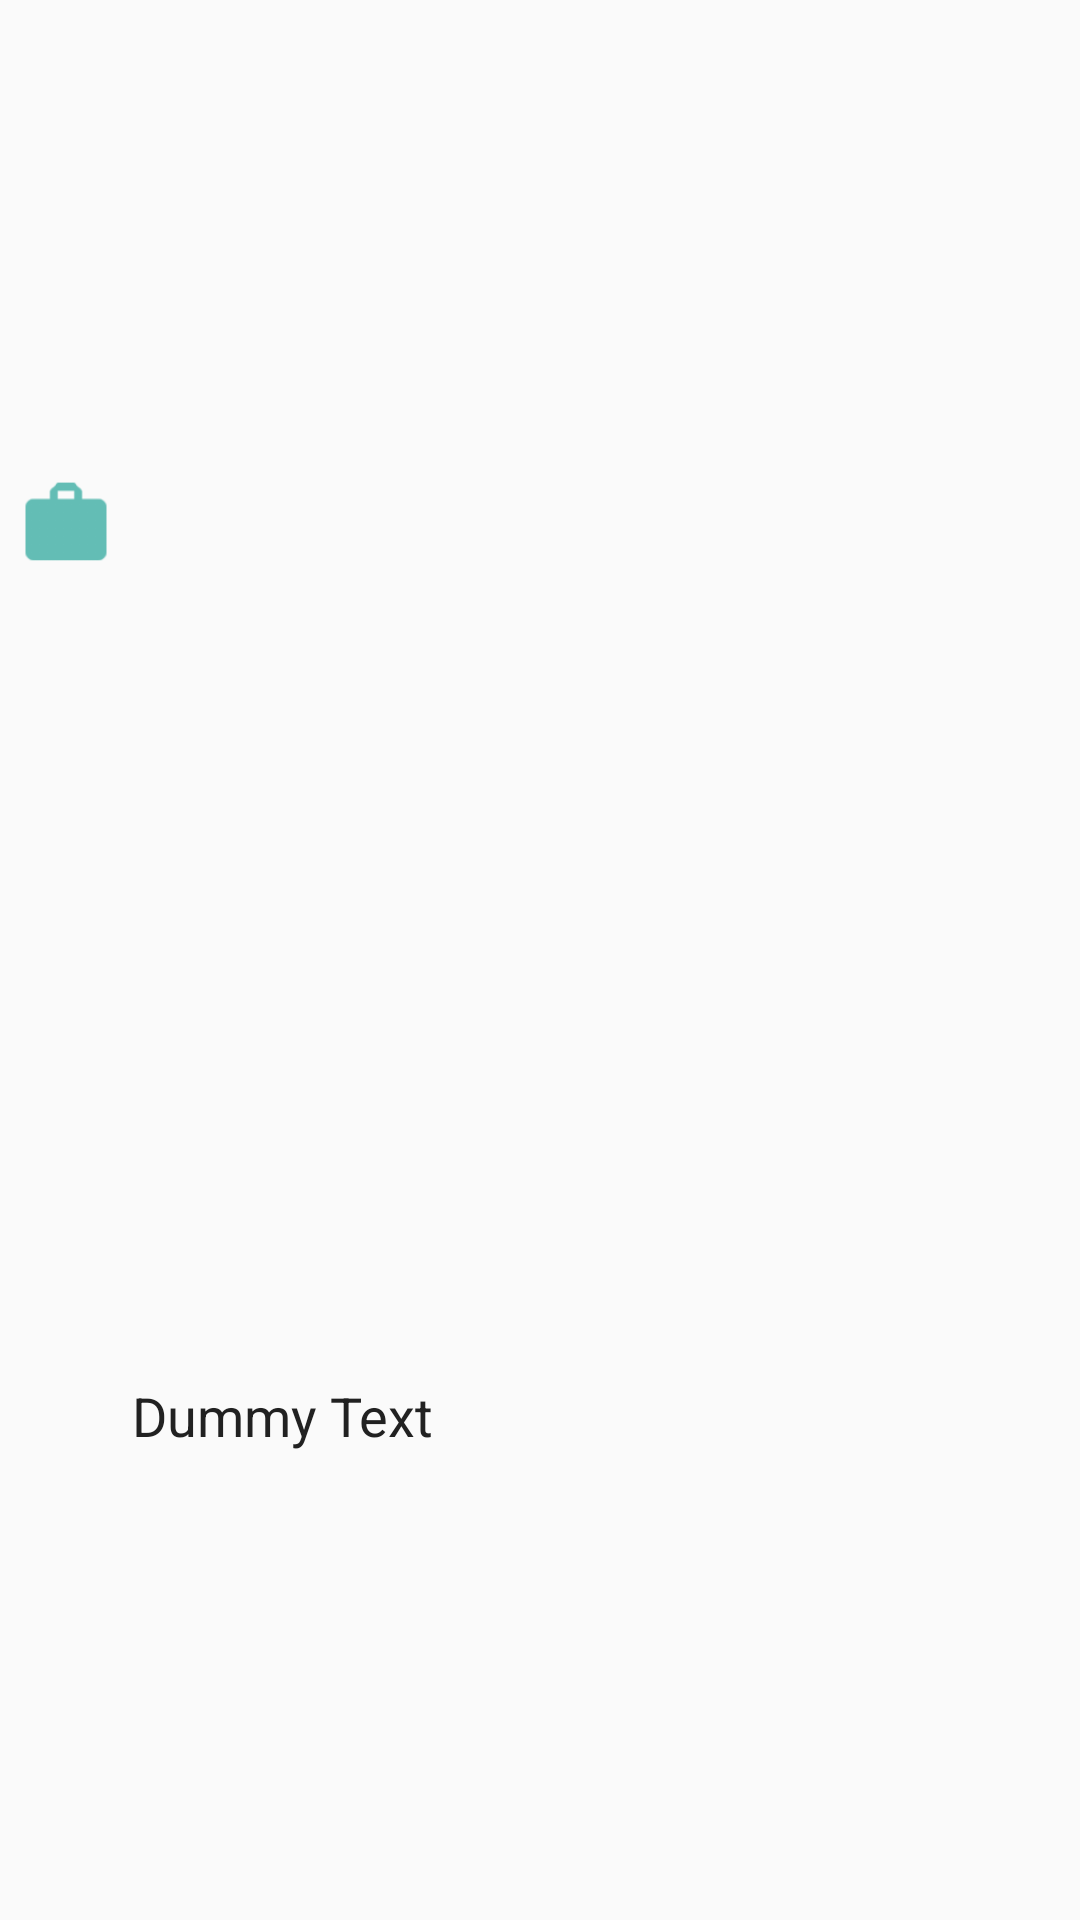

Write the Android layout XML for this screen, with the resource values it uses.
<!-- AndroidManifest.xml: application theme AppTheme -->
<!-- res/layout/term_list_item.xml -->
<?xml version="1.0" encoding="utf-8"?>
<RelativeLayout xmlns:android="http://schemas.android.com/apk/res/android"
    android:layout_width="match_parent"
    android:layout_height="wrap_content"
    android:gravity="center_vertical"
    android:padding="4dp">

    <ImageView
        android:id="@+id/imageTermIcon"
        android:layout_width="36dp"
        android:layout_height="36dp"
        android:contentDescription="@string/term"
        android:src="@drawable/ic_term" />

    <TextView
        android:id="@+id/termListTitleTextView"
        android:layout_width="wrap_content"
        android:layout_height="wrap_content"
        android:layout_centerVertical="true"
        android:layout_marginLeft="4dp"
        android:layout_marginStart="4dp"
        android:layout_toEndOf="@+id/imageTermIcon"
        android:layout_toRightOf="@+id/imageTermIcon"
        android:ellipsize="end"
        android:maxLines="1"
        android:text="@string/dummy_text"
        android:textColor="@color/primary_text"
        android:textSize="@dimen/text_size_18" />

</RelativeLayout>
<!-- resources referenced by this layout -->
<resources>
  <color name="primary_text">#212121</color>
  <dimen name="text_size_18">18sp</dimen>
  <!-- drawable ic_term: png bitmap (drawable-hdpi, 581 bytes) -->
  <string name="dummy_text">Dummy Text</string>
  <string name="term">Term</string>
  <style name="AppTheme" parent="Theme.AppCompat.Light.DarkActionBar">
          
          <item name="colorPrimary">@color/primary</item>
          <item name="colorPrimaryDark">@color/primary_dark</item>
          <item name="colorAccent">@color/accent</item>
       </style>
  <color name="primary">#009688</color>
  <color name="primary_dark">#00796B</color>
  <color name="accent">#00BCD4</color>
</resources>
